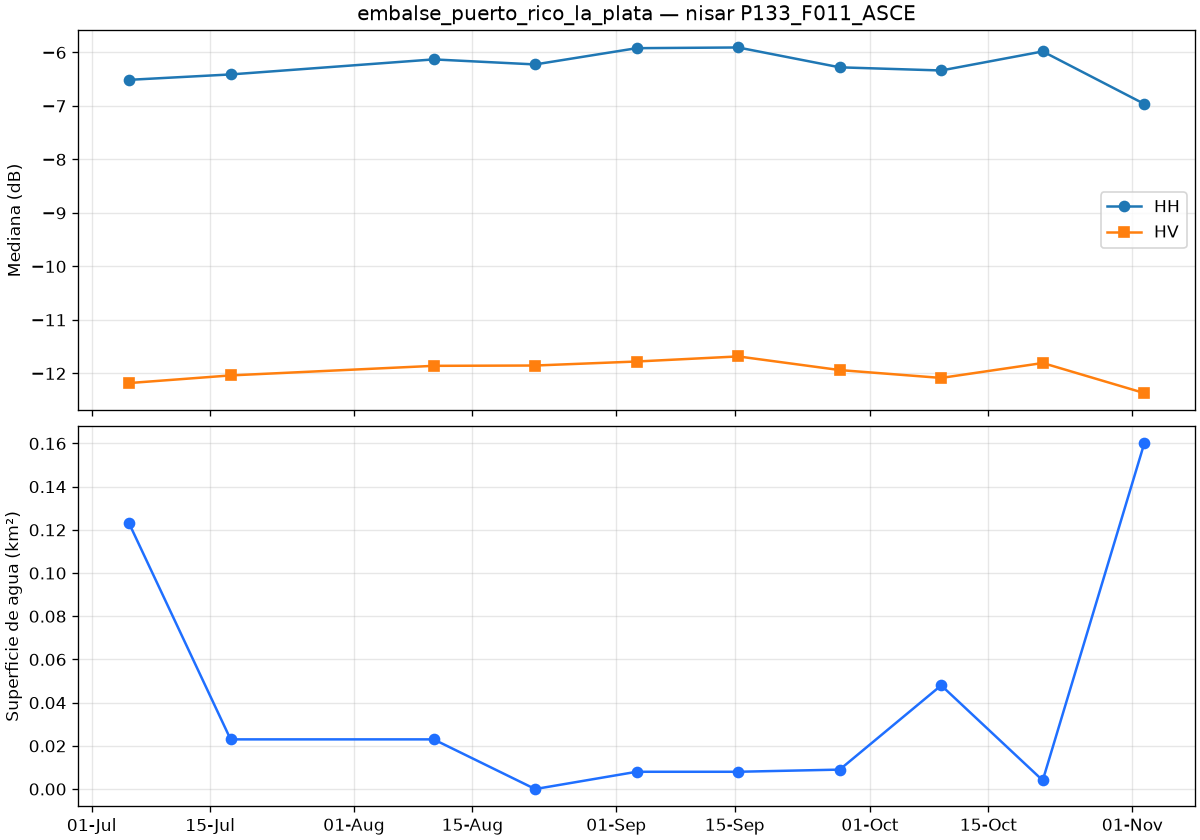

Values plotted in this chart, from the file beside it:
date, co_median_db, cross_median_db, valid_pct, water_km2
2026-07-05T09:52:30Z, -6.512, -12.18, 99.99, 0.123
2026-07-17T09:52:29Z, -6.411, -12.04, 99.99, 0.023
2026-08-10T09:52:28Z, -6.13, -11.86, 99.99, 0.023
2026-08-22T09:52:27Z, -6.224, -11.85, 99.99, 0.0
2026-09-03T09:52:27Z, -5.92, -11.78, 99.99, 0.008
2026-09-15T09:52:27Z, -5.907, -11.68, 99.99, 0.008
2026-09-27T09:52:27Z, -6.278, -11.94, 99.99, 0.009
2026-10-09T09:52:27Z, -6.337, -12.09, 99.99, 0.048
2026-10-21T09:52:27Z, -5.981, -11.81, 99.99, 0.004
2026-11-02T09:52:27Z, -6.962, -12.37, 99.99, 0.16
